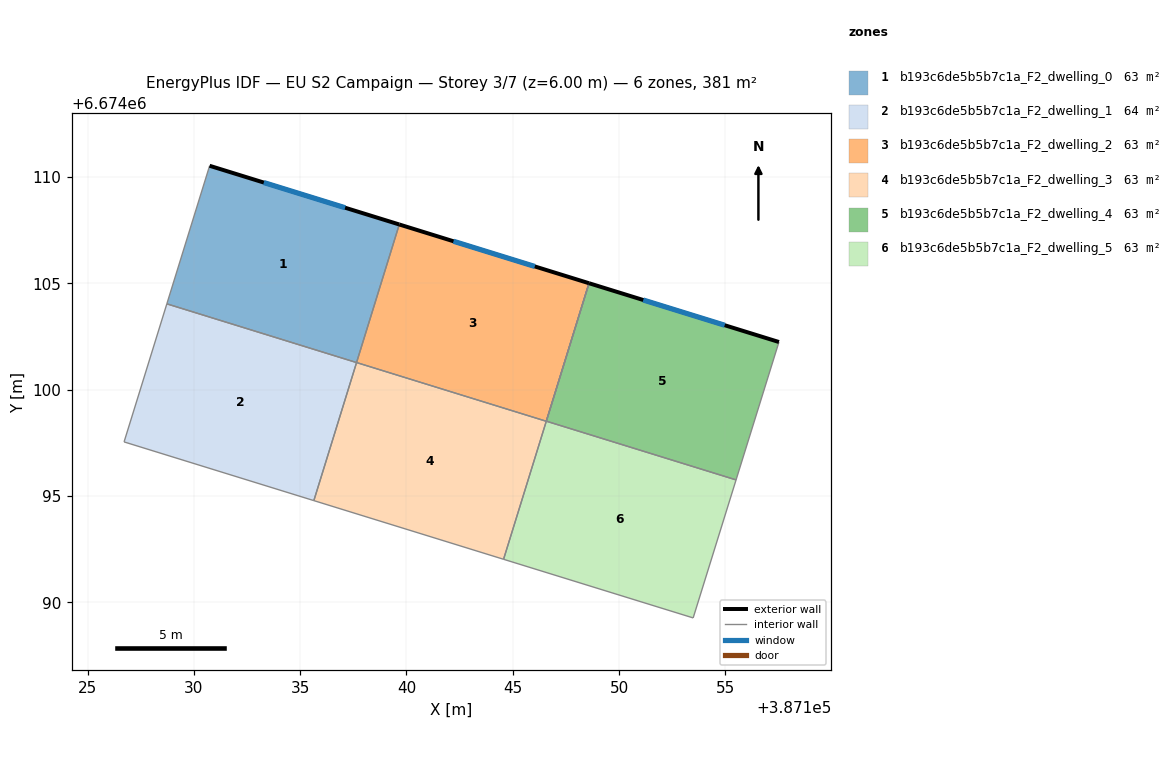
=== STOREY PLAN SPEC (per zone: floor XY polygon, exterior-wall plan segments, windows/doors) ===
zone 1: b193c6de5b5b7c1a_F2_dwelling_0  (63.5 m²)
  floor: (387139.66, 6674107.77) (387137.65, 6674101.28) (387128.73, 6674104.04) (387130.74, 6674110.54)
  exterior wall: (387139.66, 6674107.77) – (387130.74, 6674110.54)  [9.3 m]
    window: (387137.11, 6674108.56) – (387133.29, 6674109.75)  [5.1 m²]
  interior walls: 3
zone 2: b193c6de5b5b7c1a_F2_dwelling_1  (63.5 m²)
  floor: (387137.65, 6674101.28) (387135.64, 6674094.79) (387126.72, 6674097.55) (387128.73, 6674104.04)
  interior walls: 4
zone 3: b193c6de5b5b7c1a_F2_dwelling_2  (63.5 m²)
  floor: (387148.59, 6674105.01) (387146.58, 6674098.52) (387137.65, 6674101.28) (387139.66, 6674107.77)
  exterior wall: (387148.59, 6674105.01) – (387139.66, 6674107.77)  [9.3 m]
    window: (387146.04, 6674105.80) – (387142.21, 6674106.98)  [5.1 m²]
  interior walls: 3
zone 4: b193c6de5b5b7c1a_F2_dwelling_3  (63.5 m²)
  floor: (387146.58, 6674098.52) (387144.57, 6674092.03) (387135.64, 6674094.79) (387137.65, 6674101.28)
  interior walls: 4
zone 5: b193c6de5b5b7c1a_F2_dwelling_4  (63.5 m²)
  floor: (387157.52, 6674102.25) (387155.50, 6674095.76) (387146.58, 6674098.52) (387148.59, 6674105.01)
  exterior wall: (387157.52, 6674102.25) – (387148.59, 6674105.01)  [9.4 m]
    window: (387154.97, 6674103.04) – (387151.14, 6674104.22)  [5.2 m²]
  interior walls: 3
zone 6: b193c6de5b5b7c1a_F2_dwelling_5  (63.5 m²)
  floor: (387155.50, 6674095.76) (387153.49, 6674089.27) (387144.57, 6674092.03) (387146.58, 6674098.52)
  interior walls: 6

=== DERIVED (storey summary) ===
Building: EU S2 Campaign
Storey: 3 of 7  (floor level z = 6.00 m)
Storey gross floor area: 381.0 m²
Zones on this storey: 6
  - b193c6de5b5b7c1a_F2_dwelling_0: floor 63.5 m²; exterior wall 9.3 m (28.0 m²); 1 window(s) 5.1 m²; WWR 18.4%
  - b193c6de5b5b7c1a_F2_dwelling_1: floor 63.5 m²
  - b193c6de5b5b7c1a_F2_dwelling_2: floor 63.5 m²; exterior wall 9.3 m (28.0 m²); 1 window(s) 5.1 m²; WWR 18.4%
  - b193c6de5b5b7c1a_F2_dwelling_3: floor 63.5 m²
  - b193c6de5b5b7c1a_F2_dwelling_4: floor 63.5 m²; exterior wall 9.4 m (28.1 m²); 1 window(s) 5.2 m²; WWR 18.4%
  - b193c6de5b5b7c1a_F2_dwelling_5: floor 63.5 m²
Zone adjacency (shared interzone walls):
  - b193c6de5b5b7c1a_F2_dwelling_0 ↔ b193c6de5b5b7c1a_F2_dwelling_1
  - b193c6de5b5b7c1a_F2_dwelling_0 ↔ b193c6de5b5b7c1a_F2_dwelling_2
  - b193c6de5b5b7c1a_F2_dwelling_2 ↔ b193c6de5b5b7c1a_F2_dwelling_3
  - b193c6de5b5b7c1a_F2_dwelling_2 ↔ b193c6de5b5b7c1a_F2_dwelling_5
  - b193c6de5b5b7c1a_F2_dwelling_3 ↔ b193c6de5b5b7c1a_F2_dwelling_5
  - b193c6de5b5b7c1a_F2_dwelling_4 ↔ b193c6de5b5b7c1a_F2_dwelling_5